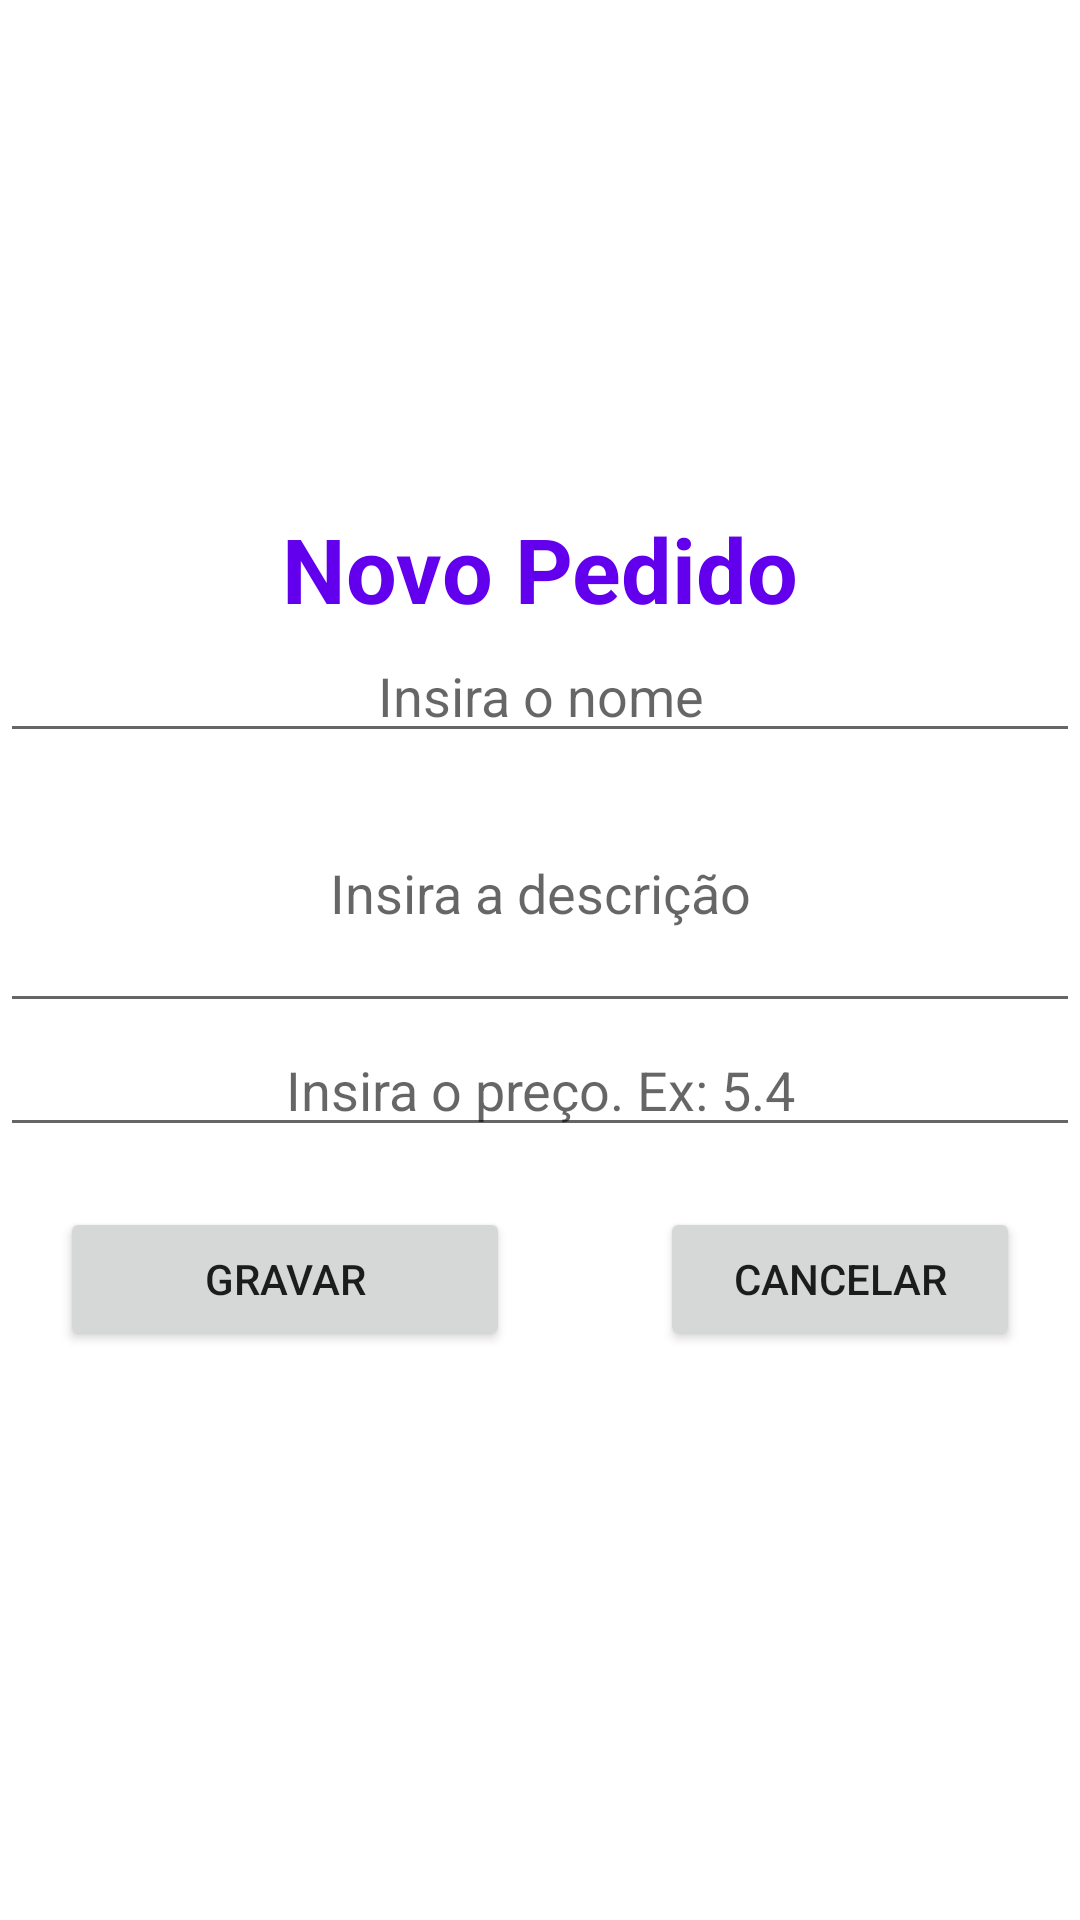

The Android layout XML behind this screen, and the referenced resources:
<!-- AndroidManifest.xml: application theme Theme.AppRestauranteEBancoDeDados -->
<!-- res/layout/activity_novo_pedido.xml -->
<?xml version="1.0" encoding="utf-8"?>
<LinearLayout xmlns:android="http://schemas.android.com/apk/res/android"
    xmlns:app="http://schemas.android.com/apk/res-auto"
    xmlns:tools="http://schemas.android.com/tools"
    android:layout_width="match_parent"
    android:layout_height="match_parent"
    android:gravity="center"
    android:orientation="vertical"
    tools:context=".NovoPedidoActivity">

    <TextView
        android:layout_width="match_parent"
        android:layout_height="wrap_content"
        android:gravity="center"
        android:text="Novo Pedido"
        android:textColor="@color/purple_500"
        android:textSize="30sp"
        android:textStyle="bold">

    </TextView>

    <EditText
        android:id="@+id/et_NovoPedido_nome"
        android:layout_width="match_parent"
        android:layout_height="wrap_content"
        android:gravity="center"
        android:hint="Insira o nome"
        android:inputType="text">

    </EditText>

    <EditText
        android:id="@+id/et_NovoPedido_descricao"
        android:layout_width="match_parent"
        android:layout_height="90dp"
        android:autoSizeTextType="uniform"
        android:gravity="center"
        android:hint="Insira a descrição"
        android:selectAllOnFocus="false"
        android:singleLine="false">

    </EditText>

    <EditText
        android:id="@+id/et_NovoPedido_preco"
        android:layout_width="match_parent"
        android:layout_height="wrap_content"
        android:gravity="center"
        android:hint="Insira o preço. Ex: 5.4"
        android:inputType="numberDecimal">

    </EditText>


    <LinearLayout
        android:layout_width="match_parent"
        android:layout_height="wrap_content"
        android:gravity="center"
        android:orientation="horizontal"
        android:padding="20dp"


        >


        <Button
            android:id="@+id/bt_NovoPedido_gravar"
            android:layout_width="wrap_content"
            android:layout_height="wrap_content"
            android:layout_marginEnd="50dp"
            android:minWidth="150dp"
            android:text="Gravar" />

        <Button
            android:id="@+id/bt_NovoPedido_cancelar"
            android:layout_width="wrap_content"
            android:layout_height="wrap_content"
            android:minWidth="150dp"
            android:text="Cancelar" />


    </LinearLayout>


</LinearLayout>
<!-- resources referenced by this layout -->
<resources>
  <style name="Theme.AppRestauranteEBancoDeDados" parent="Theme.MaterialComponents.DayNight.DarkActionBar">
          
          <item name="colorPrimary">@color/purple_500</item>
          <item name="colorPrimaryVariant">@color/purple_700</item>
          <item name="colorOnPrimary">@color/white</item>
          
          <item name="colorSecondary">@color/teal_200</item>
          <item name="colorSecondaryVariant">@color/teal_700</item>
          <item name="colorOnSecondary">@color/black</item>
          
          <item name="android:statusBarColor" tools:targetApi="l">?attr/colorPrimaryVariant</item>
          
      </style>
  <!-- not gathered from this repository: default colours our renderer supplied (Android Studio template values) -->
  <color name="purple_500">#FF6200EE</color>
  <color name="purple_700">#FF3700B3</color>
  <color name="teal_200">#FF03DAC5</color>
  <color name="teal_700">#FF018786</color>
  <color name="black">#FF000000</color>
  <color name="white">#FFFFFFFF</color>
</resources>
